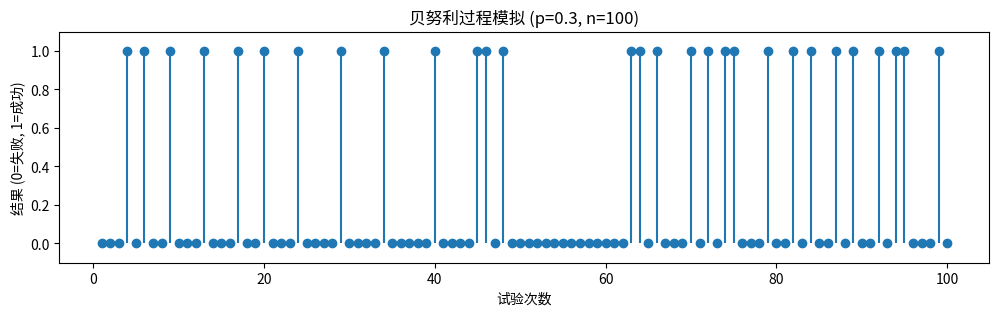

Write the Python code that produced this figure.
import numpy as np
import matplotlib.pyplot as plt

def simulate_bernoulli_process(p, n):
    return np.random.binomial(1, p, n)

# 参数设置
p = 0.3  # 成功概率
n = 100  # 试验次数

# 模拟贝努利过程
bernoulli_seq = simulate_bernoulli_process(p, n)

print("贝努利过程序列：")
print(bernoulli_seq)

# 可视化
plt.figure(figsize=(12, 3))
plt.stem(range(1, n+1), bernoulli_seq, basefmt=" ")
plt.xlabel('试验次数')
plt.ylabel('结果 (0=失败, 1=成功)')
plt.title(f'贝努利过程模拟 (p={p}, n={n})')
plt.ylim(-0.1, 1.1)
plt.show()
